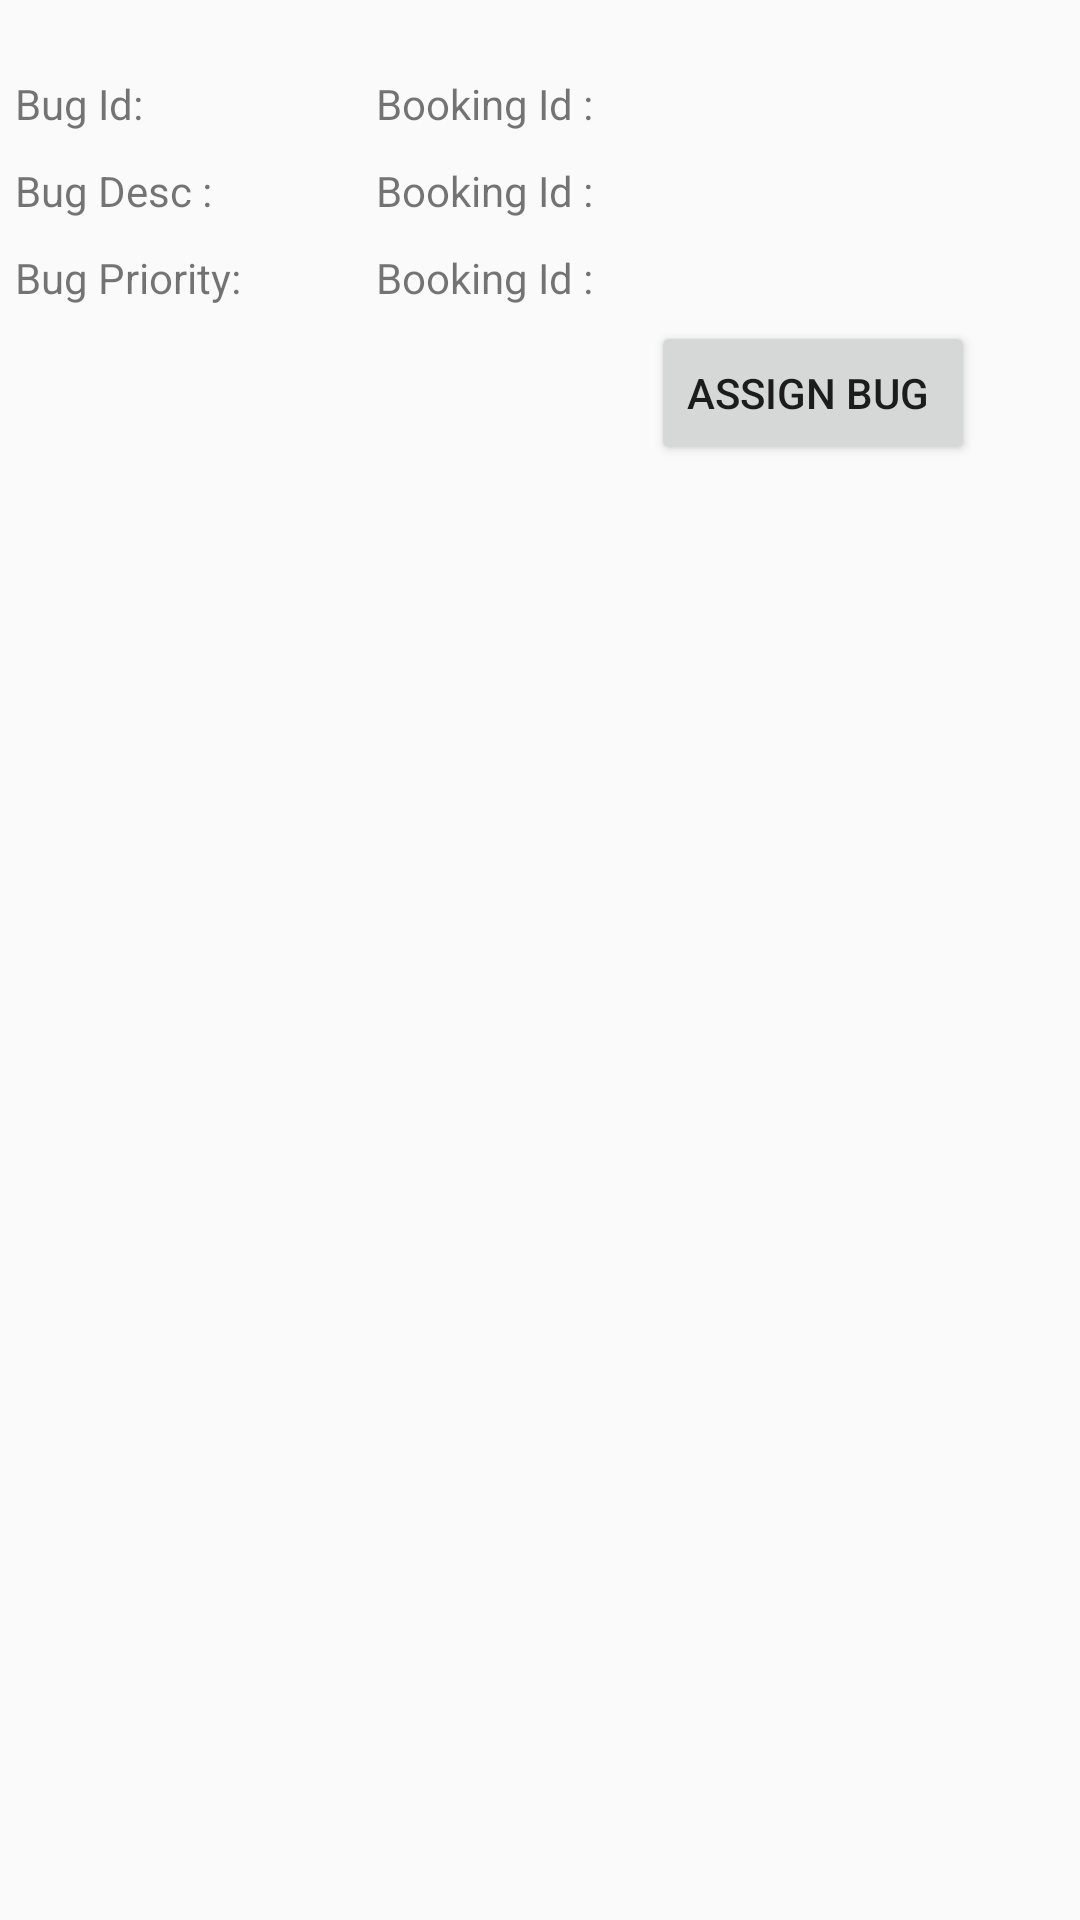

This screen was rendered from an Android layout file. Write that file and the resources it references.
<!-- AndroidManifest.xml: application theme AppTheme -->
<!-- res/layout/row3.xml -->
<?xml version="1.0" encoding="utf-8"?>
<LinearLayout xmlns:android="http://schemas.android.com/apk/res/android"
    android:orientation="horizontal" android:layout_width="match_parent"
    android:layout_height="match_parent">
    <LinearLayout
        android:layout_weight="0.5"
        android:orientation="vertical"
        android:layout_width="1dp"
        android:layout_height="wrap_content">
        <TextView
            android:layout_marginTop="25dp"
            android:layout_marginLeft="5dp"
            android:layout_marginRight="5dp"
            android:layout_marginBottom="5dp"
            android:text="Bug Id:"
            android:layout_width="wrap_content"
            android:layout_height="wrap_content" />
        <TextView
            android:layout_margin="5dp"
            android:text="Bug Desc :"
            android:layout_width="wrap_content"
            android:layout_height="wrap_content" />
        <TextView
            android:layout_margin="5dp"
            android:text="Bug Priority:"
            android:layout_width="wrap_content"
            android:layout_height="wrap_content" />

    </LinearLayout>
    <LinearLayout
        android:layout_weight="1"
        android:orientation="vertical"
        android:layout_width="1dp"
        android:layout_height="wrap_content">
        <TextView
            android:id="@+id/projectid"
            android:layout_marginTop="25dp"
            android:layout_marginLeft="5dp"
            android:layout_marginRight="5dp"
            android:layout_marginBottom="5dp"
            android:text="Booking Id :"
            android:layout_width="wrap_content"
            android:layout_height="wrap_content" />
        <TextView
            android:id="@+id/projectname"
            android:layout_margin="5dp"
            android:text="Booking Id :"
            android:layout_width="match_parent"
            android:layout_height="wrap_content" />
        <TextView
            android:id="@+id/projectdesc"
            android:layout_margin="5dp"
            android:text="Booking Id :"
            android:layout_width="match_parent"
            android:layout_height="wrap_content" />


        <Button
            android:id="@+id/btsubmit"
            android:layout_marginRight="35dp"
            android:layout_gravity="end"
            android:text="Assign Bug "
            android:layout_width="wrap_content"
            android:layout_height="wrap_content" />
    </LinearLayout>


</LinearLayout>
<!-- resources referenced by this layout -->
<resources>
  <style name="AppTheme" parent="Theme.AppCompat.Light.DarkActionBar">
          
          <item name="colorPrimary">@color/colorPrimary</item>
          <item name="colorPrimaryDark">@color/colorPrimaryDark</item>
          <item name="colorAccent">@color/colorAccent</item>
      </style>
  <!-- not gathered from this repository: default colours our renderer supplied (Android Studio template values) -->
  <color name="colorPrimary">#FF6200EE</color>
  <color name="colorPrimaryDark">#FF3700B3</color>
  <color name="colorAccent">#FF03DAC5</color>
</resources>
